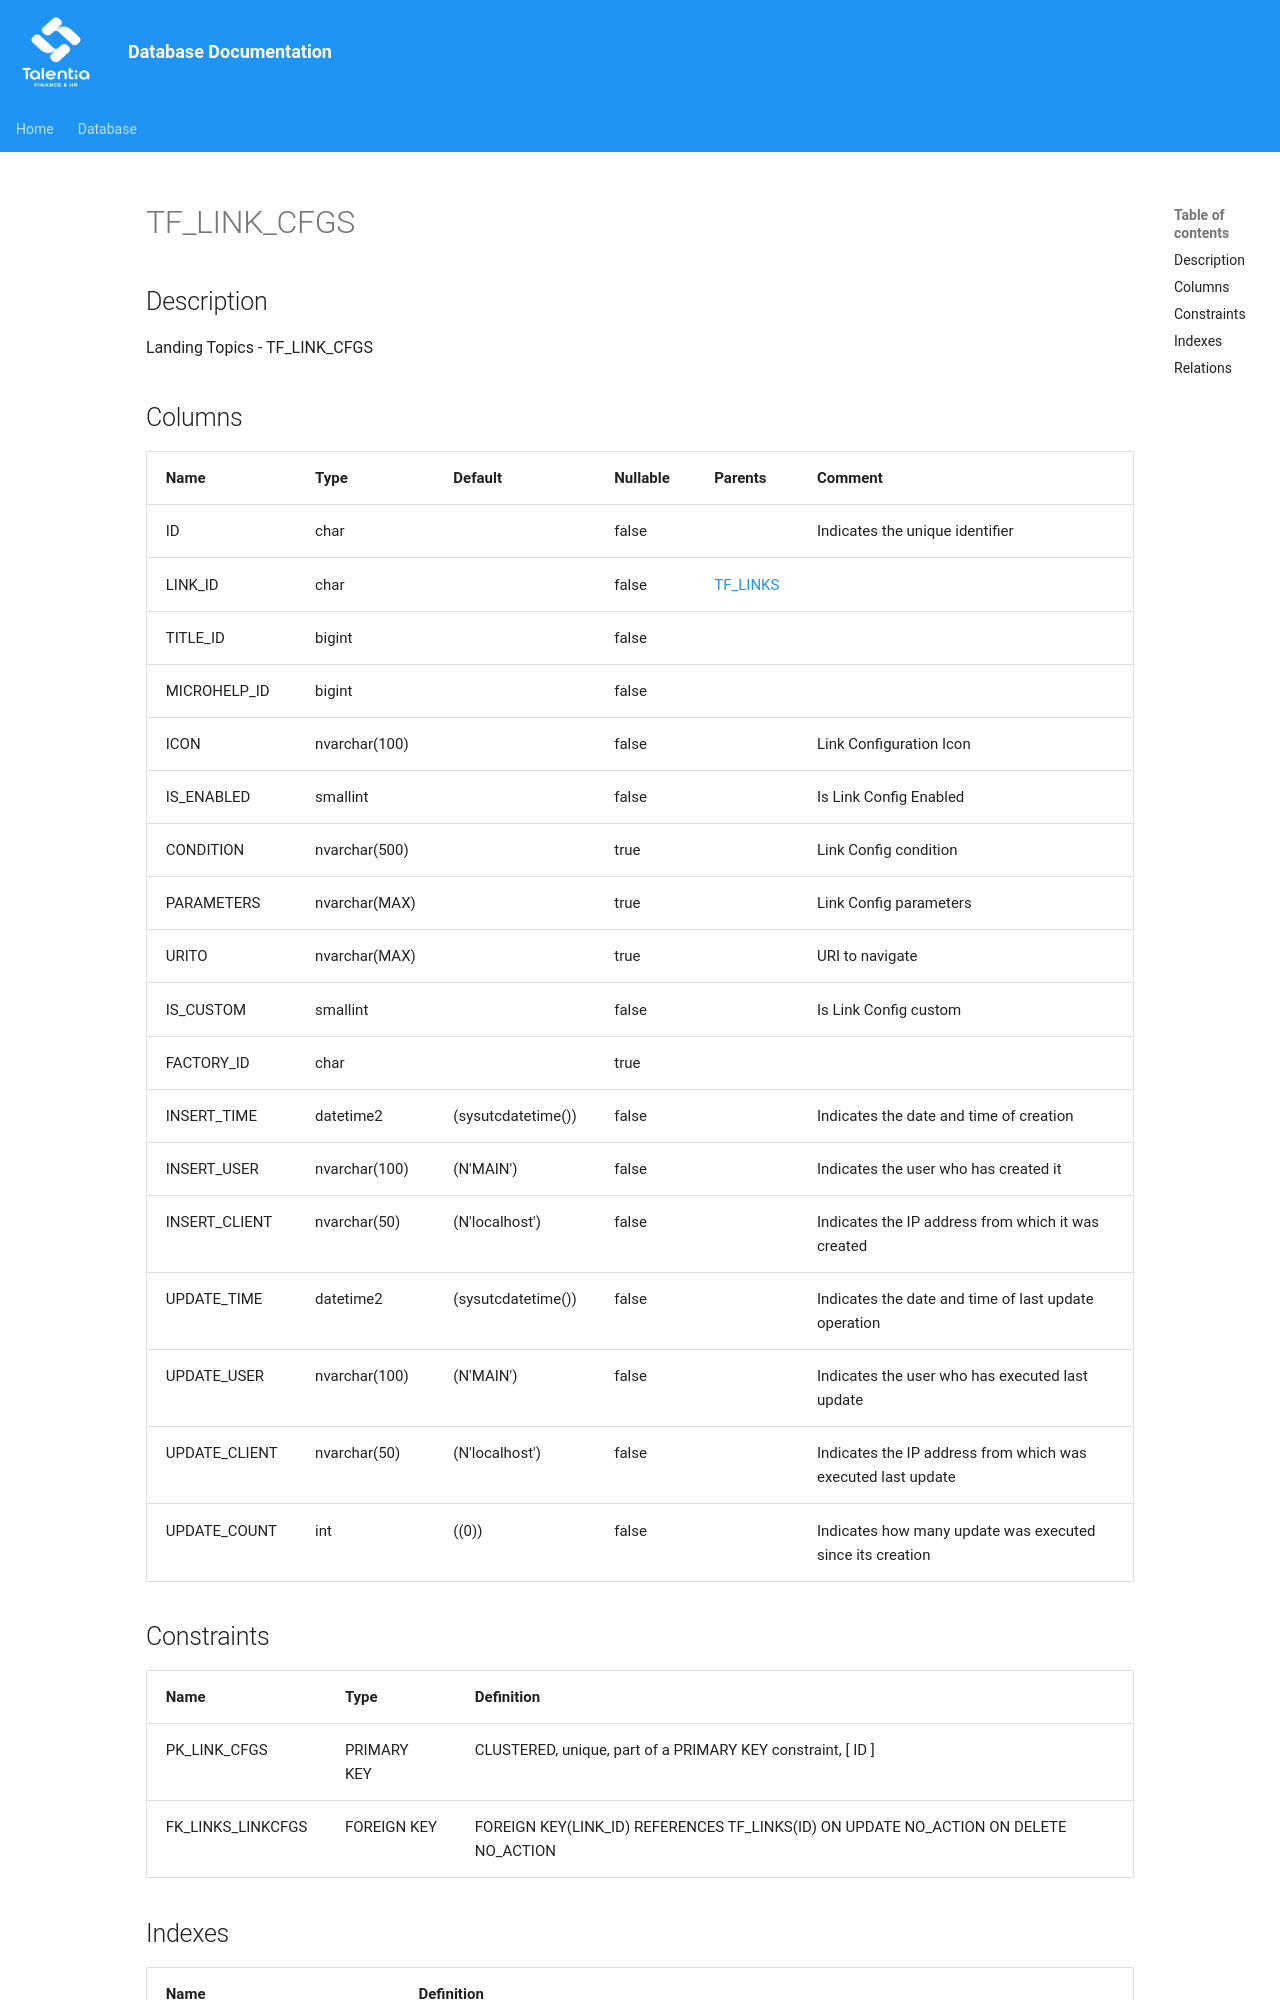

repository: giovanniporcelli/documentazione-db · page: schema/TF_LINK_CFGS/index.html · generator: mkdocs

# TF_LINK_CFGS

## Description

Landing Topics - TF_LINK_CFGS  


## Columns

| Name | Type | Default | Nullable | Parents | Comment |
| ---- | ---- | ------- | -------- | ------- | ------- |
| ID | char |  | false |  | Indicates the unique identifier |
| LINK_ID | char |  | false | [TF_LINKS](TF_LINKS.md) |  |
| TITLE_ID | bigint |  | false |  |  |
| MICROHELP_ID | bigint |  | false |  |  |
| ICON | nvarchar(100) |  | false |  | Link Configuration Icon |
| IS_ENABLED | smallint |  | false |  | Is Link Config Enabled |
| CONDITION | nvarchar(500) |  | true |  | Link Config condition |
| PARAMETERS | nvarchar(MAX) |  | true |  | Link Config parameters |
| URITO | nvarchar(MAX) |  | true |  | URI to navigate |
| IS_CUSTOM | smallint |  | false |  | Is Link Config custom |
| FACTORY_ID | char |  | true |  |  |
| INSERT_TIME | datetime2 | (sysutcdatetime()) | false |  | Indicates the date and time of creation |
| INSERT_USER | nvarchar(100) | (N'MAIN') | false |  | Indicates the user who has created it |
| INSERT_CLIENT | nvarchar(50) | (N'localhost') | false |  | Indicates the IP address from which it was created |
| UPDATE_TIME | datetime2 | (sysutcdatetime()) | false |  | Indicates the date and time of last update operation |
| UPDATE_USER | nvarchar(100) | (N'MAIN') | false |  | Indicates the user who has executed last update |
| UPDATE_C
